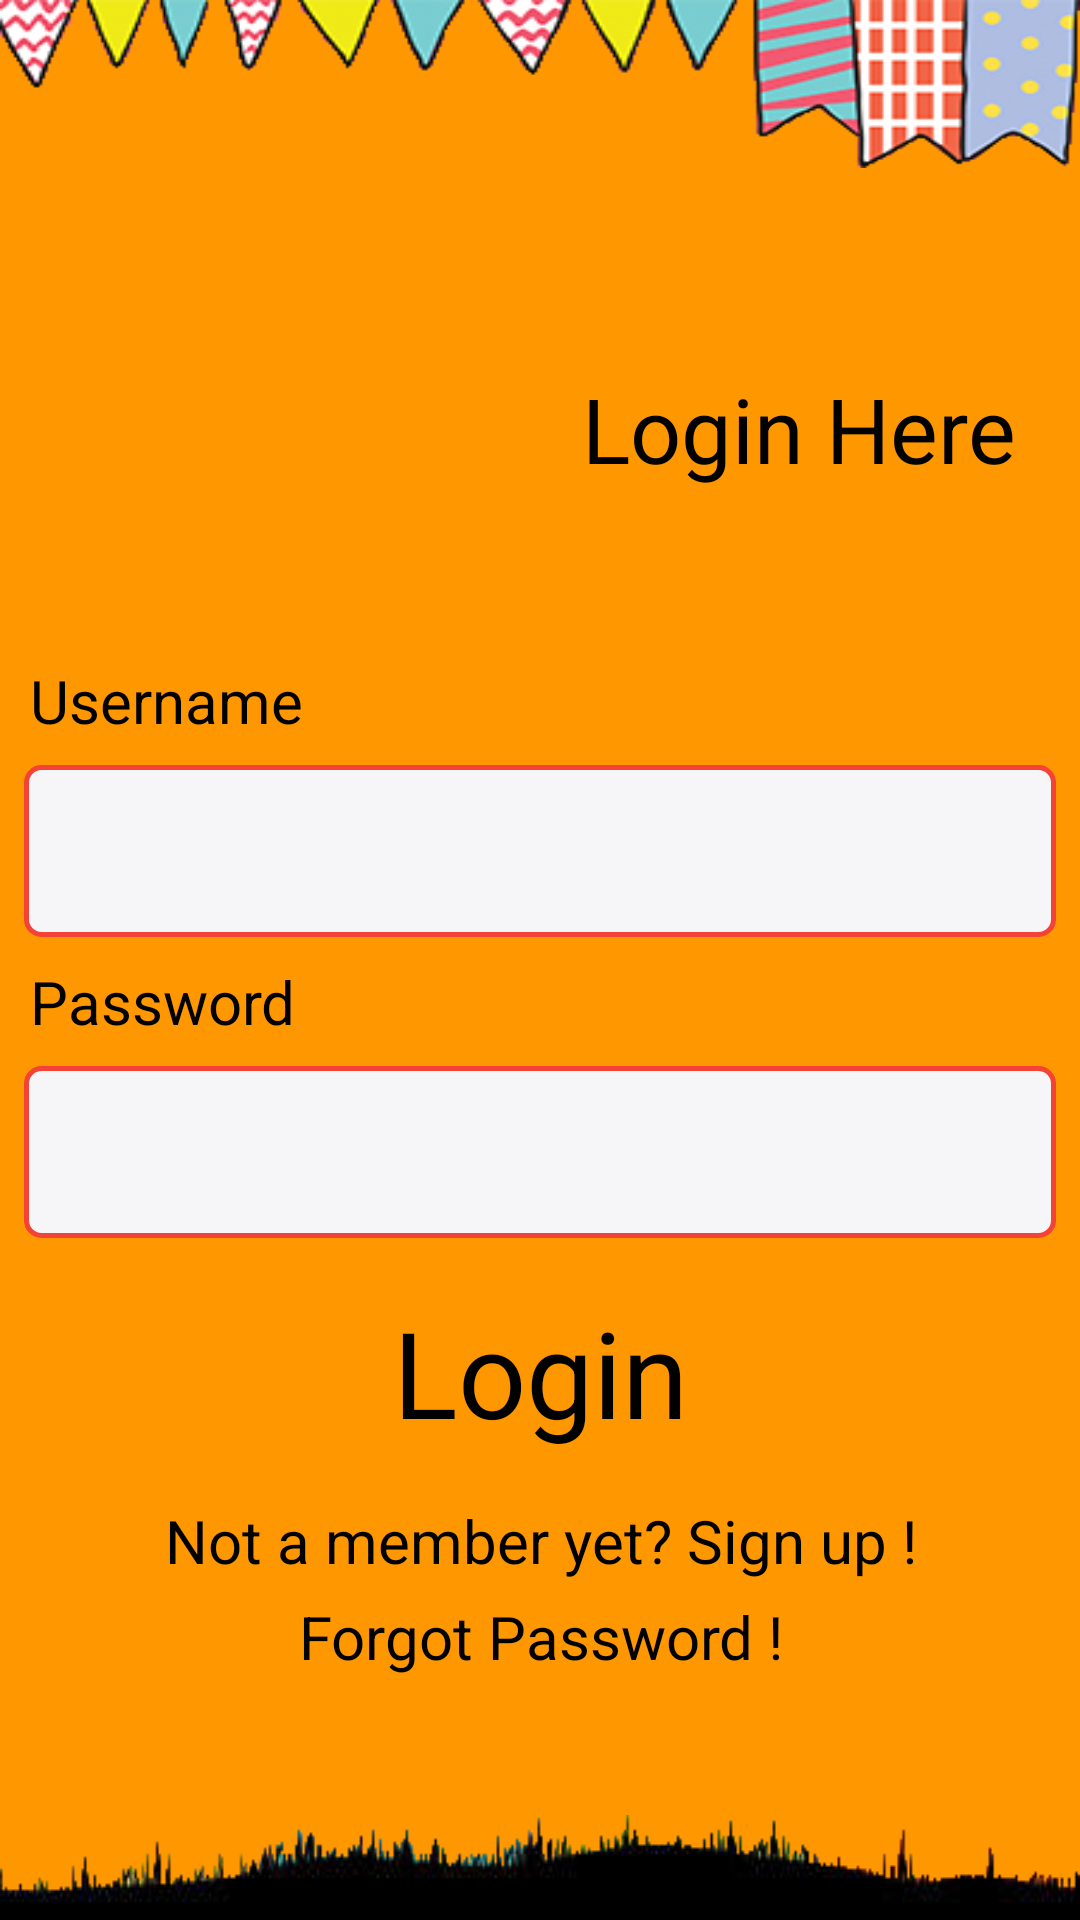

Here is an Android app screen rendered from its layout file. Give the layout XML and the strings, colors and styles it references.
<!-- AndroidManifest.xml: application theme AppTheme -->
<!-- res/layout/activity_user_login.xml -->
<?xml version="1.0" encoding="utf-8"?>
<RelativeLayout xmlns:android="http://schemas.android.com/apk/res/android"
    xmlns:tools="http://schemas.android.com/tools"
    style="@style/AppTheme"
    android:id="@+id/activity_user_login"
    android:layout_width="match_parent"
    android:layout_height="match_parent"
    tools:context="com.gmonetix.slambook.user_login.UserLoginActivity">

    <android.support.design.widget.AppBarLayout
        android:id="@+id/app_bar"
        android:layout_width="match_parent"
        android:layout_height="wrap_content"
        android:fitsSystemWindows="true"
        android:theme="@style/AppTheme.AppBarOverlay"
        android:layout_alignParentTop="true"
        android:layout_alignParentLeft="true"
        android:layout_alignParentStart="true">
        <include
            layout="@layout/toolbar"/>

    </android.support.design.widget.AppBarLayout>

    <ScrollView
        android:layout_below="@+id/app_bar"
        android:layout_width="match_parent"
        android:layout_height="match_parent">
        <RelativeLayout
            android:layout_width="match_parent"
            android:layout_height="wrap_content">
            <TextView
                android:id="@+id/tv2"
                android:layout_marginLeft="10dp"
                android:layout_marginStart="10dp"
                android:layout_below="@+id/linearLayout"
                android:textColor="#000000"
                android:text="Username"
                android:textSize="20sp"
                android:layout_width="wrap_content"
                android:layout_height="wrap_content" />

            <EditText
                android:layout_margin="8dp"
                android:background="@drawable/edittext_design"
                android:layout_width="match_parent"
                android:textSize="40sp"
                android:layout_height="wrap_content"
                android:inputType="textPersonName"
                android:textColor="#000000"
                android:ems="10"
                android:layout_below="@+id/tv2"
                android:id="@+id/username_login" />

            <TextView
                android:id="@+id/tv1"
                android:layout_marginLeft="10dp"
                android:layout_marginStart="10dp"
                android:layout_below="@+id/username_login"
                android:textColor="#000000"
                android:text="Password"
                android:textSize="20sp"
                android:layout_width="wrap_content"
                android:layout_height="wrap_content" />

            <EditText
                android:layout_margin="8dp"
                android:background="@drawable/edittext_design"
                android:textSize="40sp"
                android:layout_width="match_parent"
                android:layout_height="wrap_content"
                android:inputType="textPassword"
                android:ems="10"
                android:textColor="#000000"
                android:layout_below="@+id/tv1"
                android:id="@+id/password_login" />

            <TextView
                android:layout_below="@+id/ll_login"
                android:gravity="center"
                android:id="@+id/register_from_login_screen"
                android:layout_marginTop="16dp"
                android:textColor="#000000"
                android:text="Not a member yet? Sign up !"
                android:textSize="20sp"
                android:layout_width="match_parent"
                android:layout_height="wrap_content" />

            <TextView
                android:layout_below="@+id/register_from_login_screen"
                android:gravity="center"
                android:id="@+id/forgot_password_login_screen"
                android:layout_marginBottom="20dp"
                android:layout_marginTop="5dp"
                android:textColor="#000000"
                android:text="Forgot Password !"
                android:textSize="20sp"
                android:layout_width="match_parent"
                android:layout_height="wrap_content" />

            <LinearLayout
                android:orientation="horizontal"
                android:layout_width="wrap_content"
                android:layout_height="wrap_content"
                android:layout_marginTop="10dp"
                android:layout_alignParentLeft="true"
                android:layout_alignParentStart="true"
                android:id="@+id/linearLayout">

                <ImageView
                    android:id="@+id/sample_image_login_screen"
                    android:scaleType="fitXY"
                    android:layout_margin="20dp"
                    android:layout_width="146dp"
                    android:layout_height="114dp" />

                <TextView
                    android:layout_gravity="center"
                    android:id="@+id/tvLoginHere"
                    android:layout_margin="8dp"
                    android:textColor="#000000"
                    android:text="Login Here"
                    android:textSize="30sp"
                    android:layout_width="wrap_content"
                    android:layout_height="wrap_content" />

            </LinearLayout>

            <LinearLayout
                android:id="@+id/ll_login"
                android:layout_marginTop="10dp"
                android:orientation="horizontal"
                android:background="@drawable/button_xml"
                android:layout_width="match_parent"
                android:layout_height="wrap_content"
                android:layout_below="@+id/password_login">
                <TextView
                    android:gravity="center"
                    android:layout_gravity="center"
                    android:text="Login"
                    android:textColor="@color/black"
                    android:textSize="40sp"
                    android:layout_width="match_parent"
                    android:layout_height="wrap_content"
                    android:id="@+id/tv_login" />
            </LinearLayout>

            <ProgressBar
                android:visibility="gone"
                style="?android:attr/progressBarStyleLarge"
                android:layout_width="wrap_content"
                android:layout_height="wrap_content"
                android:layout_centerHorizontal="true"
                android:layout_centerVertical="true"
                android:id="@+id/progress_bar_login_activity" />
        </RelativeLayout>
    </ScrollView>

    <ImageView
        android:src="@drawable/footer1"
        android:scaleType="fitXY"
        android:layout_alignParentBottom="true"
        android:layout_width="match_parent"
        android:layout_height="wrap_content" />

</RelativeLayout>
<!-- res/layout/toolbar.xml (included above) -->
<?xml version="1.0" encoding="utf-8"?>
<android.support.v7.widget.Toolbar xmlns:android="http://schemas.android.com/apk/res/android"
    android:layout_width="match_parent"
    android:layout_height="?attr/actionBarSize"
    xmlns:app="http://schemas.android.com/apk/res-auto"
    android:background="@drawable/toolbar"
    app:layout_collapseMode="pin"
    app:popupTheme="@style/AppTheme.PopupOverlay"
    android:id="@+id/toolbar">

</android.support.v7.widget.Toolbar>
<!-- resources referenced by this layout -->
<resources>
  <color name="black">#000000</color>
  <!-- drawable edittext_design (drawable) -->
  <?xml version="1.0" encoding="utf-8"?>
  <shape xmlns:android="http://schemas.android.com/apk/res/android"
      android:shape="rectangle">
  
      <stroke
          android:width="1.5dp"
          android:color="@color/colorAccent" />
  
      <solid android:color="#f6f6f8" >
      </solid>
  
      <corners
          android:radius="5dp" />
  
      <padding
          android:bottom="2dp"
          android:left="8dp"
          android:right="8dp"
          android:top="2dp" >
      </padding>
  
  </shape>
  <!-- drawable footer1: png bitmap (drawable, 25266 bytes) -->
  <!-- drawable toolbar: png bitmap (drawable, 53771 bytes) -->
  <style name="AppTheme" parent="Theme.AppCompat.NoActionBar">
          <item name="android:windowBackground">@color/colorPrimary</item>
          <item name="colorPrimary">@color/colorPrimary</item>
          <item name="colorPrimaryDark">@color/colorPrimaryDark</item>
          <item name="colorAccent">@color/colorAccent</item>
          <item name="android:textColorPrimary">@color/black</item>
          <item name="android:navigationBarColor">@color/black</item>
      </style>
  <style name="AppTheme.AppBarOverlay" parent="ThemeOverlay.AppCompat.Dark.ActionBar" />
  <style name="AppTheme.PopupOverlay" parent="ThemeOverlay.AppCompat.Light" />
  <color name="colorAccent">#F44336</color>
  <color name="colorPrimary">#FF9800</color>
  <color name="colorPrimaryDark">#F57C00</color>
</resources>
